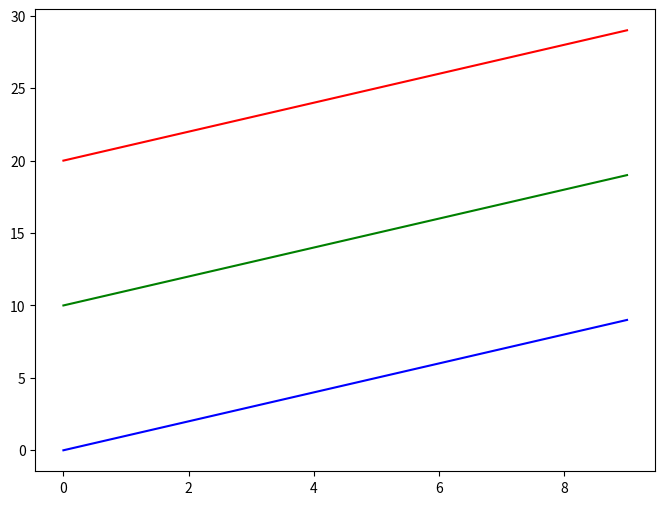

Recreate this plot in Python.
import matplotlib.pyplot as plt

# Assume hypothetical data
data = [range(10), range(10, 20), range(20, 30)]
# Original colors: ['red', 'blue', 'green']
# Shuffled colors: ['blue', 'green', 'red']
colors = ['blue', 'green', 'red']

# Initialize the plot
fig, ax = plt.subplots(figsize=(8, 6))

# Plotting the data with shuffled colors
for idx, d in enumerate(data):
    ax.plot(d, color=colors[idx])

# Display the plot
plt.show()
